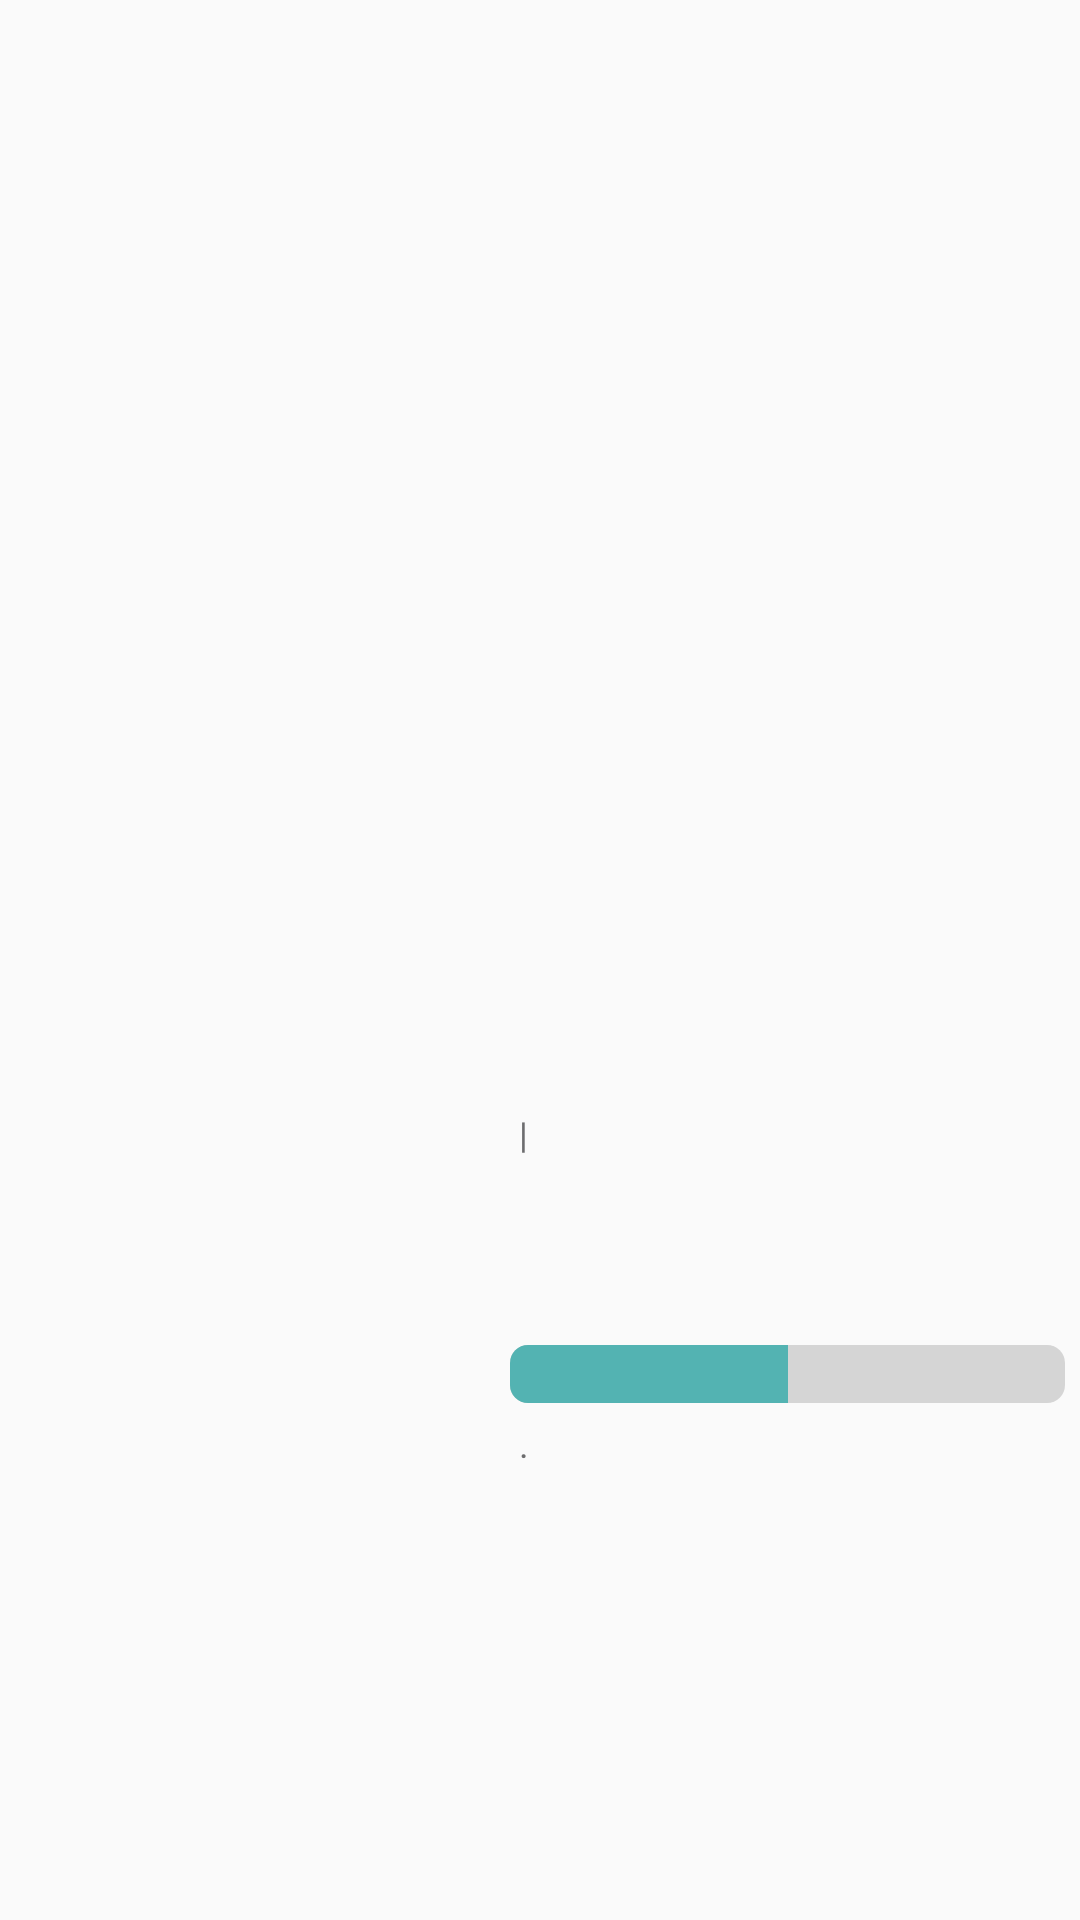

This screen was rendered from an Android layout file. Write that file and the resources it references.
<!-- AndroidManifest.xml: application theme AppTheme -->
<!-- res/layout/smalllist_item.xml -->
<?xml version="1.0" encoding="utf-8"?>
<LinearLayout xmlns:android="http://schemas.android.com/apk/res/android"
    android:id="@+id/item_ll"
    android:layout_width="match_parent"
    android:layout_height="100dp"
    android:layout_centerInParent="true"
    android:layout_marginTop="10dp"
    android:orientation="horizontal"
    android:paddingRight="5dp">

    <ImageView
        android:id="@+id/item_iv"
        android:layout_width="0dp"
        android:layout_height="match_parent"
        android:layout_weight="1.3"
        android:scaleType="centerCrop"
        android:src="@drawable/banner0" />

    <LinearLayout
        android:layout_width="0dp"
        android:layout_height="match_parent"
        android:layout_marginLeft="10dp"
        android:layout_marginTop="1dp"
        android:layout_marginBottom="10dp"
        android:layout_weight="1.5"
        android:orientation="vertical">

        <TextView
            android:id="@+id/item_tv_name"
            android:layout_width="match_parent"
            android:layout_height="0dp"
            android:layout_marginTop="3dp"
            android:layout_weight="2.3"
            android:fontFamily="@font/nanumbarungothic"
            android:maxLines="2"
            android:textColor="@color/black"
            android:textSize="14sp"
            android:textStyle="bold" />

        <LinearLayout
            android:layout_width="match_parent"
            android:layout_height="0dp"
            android:layout_gravity="center_vertical"
            android:layout_marginTop="8dp"
            android:layout_weight="1"
            android:gravity="center_vertical"
            android:orientation="horizontal">

            <TextView
                android:id="@+id/item_tv_category"
                android:layout_width="wrap_content"
                android:layout_height="wrap_content"
                android:fontFamily="@font/nanumbarungothic"
                android:textColor="@color/gray"
                android:textSize="12sp" />

            <TextView
                android:layout_width="wrap_content"
                android:layout_height="wrap_content"
                android:fontFamily="@font/nanumbarungothicultralight"
                android:text=" | "
                android:textColor="@color/gray"
                android:textSize="12sp" />

            <TextView
                android:id="@+id/item_tv_company"
                android:layout_width="wrap_content"
                android:layout_height="wrap_content"
                android:fontFamily="@font/nanumbarungothic"
                android:textColor="@color/gray"
                android:textSize="12sp" />

        </LinearLayout>

        <ProgressBar
            android:id="@+id/item_progress"
            style="@android:style/Widget.ProgressBar.Horizontal"
            android:layout_width="match_parent"
            android:layout_height="0dp"
            android:layout_marginTop="5dp"
            android:layout_marginBottom="5dp"
            android:layout_weight="0.15"
            android:progress="50"
            android:progressDrawable="@drawable/progressbar_custom" />

        <LinearLayout
            android:layout_width="match_parent"
            android:layout_height="0dp"
            android:layout_weight="1.2"
            android:orientation="horizontal">

            <RelativeLayout
                android:layout_width="wrap_content"
                android:layout_height="wrap_content">

                <LinearLayout
                    android:layout_width="wrap_content"
                    android:layout_height="wrap_content"
                    android:layout_alignParentLeft="true"
                    android:layout_alignParentTop="true"
                    android:layout_alignParentBottom="true"
                    android:layout_marginTop="0dp"
                    android:orientation="horizontal">

                    <TextView
                        android:id="@+id/item_tv_percent"
                        android:layout_width="wrap_content"
                        android:layout_height="wrap_content"
                        android:fontFamily="@font/nanumbarungothicbold"
                        android:textColor="@color/percent"
                        android:textSize="16sp" />


                    <TextView
                        android:layout_width="wrap_content"
                        android:layout_height="wrap_content"
                        android:fontFamily="@font/nanumbarungothicultralight"
                        android:text=" · "
                        android:textColor="@color/gray"
                        android:textSize="12sp" />

                    <TextView
                        android:id="@+id/item_tv_money"
                        android:layout_width="wrap_content"
                        android:layout_height="wrap_content"
                        android:fontFamily="@font/nanumbarungothic"
                        android:textColor="@color/gray"
                        android:textSize="12sp" />


                </LinearLayout>

                <LinearLayout
                    android:layout_width="wrap_content"
                    android:layout_height="wrap_content"
                    android:layout_alignParentRight="true"
                    android:layout_alignParentBottom="true"
                    android:orientation="horizontal">


                    <TextView
                        android:id="@+id/item_tv_day"
                        android:layout_width="wrap_content"
                        android:layout_height="wrap_content"
                        android:fontFamily="@font/nanumbarungothic"
                        android:textColor="@color/gray"
                        android:textSize="12sp" />

                </LinearLayout>


            </RelativeLayout>


        </LinearLayout>


    </LinearLayout>

</LinearLayout>
<!-- resources referenced by this layout -->
<resources>
  <color name="black">#000000</color>
  <color name="gray">#6c6c6e</color>
  <color name="percent">#53b3b2</color>
  <!-- drawable progressbar_custom (drawable) -->
  <?xml version="1.0" encoding="utf-8"?>
  <layer-list xmlns:android="http://schemas.android.com/apk/res/android">
      <item android:id="@android:id/background">
          <shape>
              <corners android:radius="6dp" />
              <solid android:color="#D5D5D5" />
          </shape>
      </item>
      <item android:id="@android:id/secondaryProgress">
          <clip>
              <shape>
                  <corners android:radius="6dp" />
                  <solid android:color="@color/percent" />
              </shape>
          </clip>
      </item>
      <item android:id="@android:id/progress">
          <clip>
              <shape>
                  <corners android:radius="6dp" />
                  <solid android:color="@color/percent" />
              </shape>
          </clip>
      </item>
  </layer-list>
  <style name="AppTheme" parent="Theme.AppCompat.Light.DarkActionBar">
          
          <item name="colorPrimary">@color/colorPrimary</item>
          <item name="colorPrimaryDark">@color/wadiz</item>
          <item name="colorAccent">@color/colorAccent</item>
          <item name="windowActionBar">false</item>
          <item name="windowNoTitle">true</item>
  
      </style>
  <color name="colorPrimary">#008577</color>
  <color name="wadiz">#5ac0c4</color>
  <color name="colorAccent">#5ac0c4</color>
</resources>
